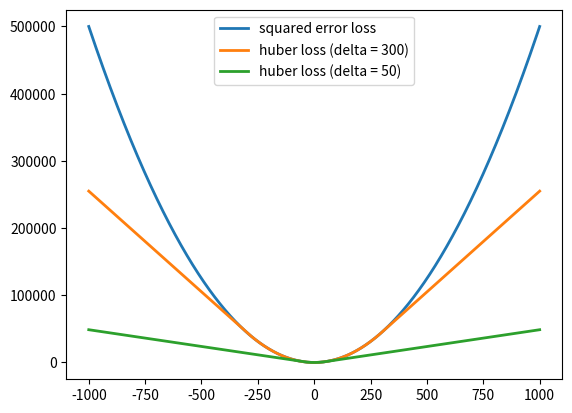

The matplotlib source for this figure:


import matplotlib.pyplot as plt
import numpy as np


def plot_functions(delta_arr):
    delta_arr = delta_arr
    x = np.linspace(-1000, 1000, 100000)
    y_lse = x ** 2 / 2
    plt.plot(x, y_lse, ls="-", lw=2, label="squared error loss")
    for delta in delta_arr:
        y_lh = x ** 2 / 2 * (np.abs(x) <= delta) + delta * (np.abs(x) - delta / 2) * (np.abs(x) > delta)
        plt.plot(x, y_lh, ls="-", lw=2, label="huber loss (delta = %d)" % delta)
    plt.legend()
    plt.show()


plot_functions([300, 50])



